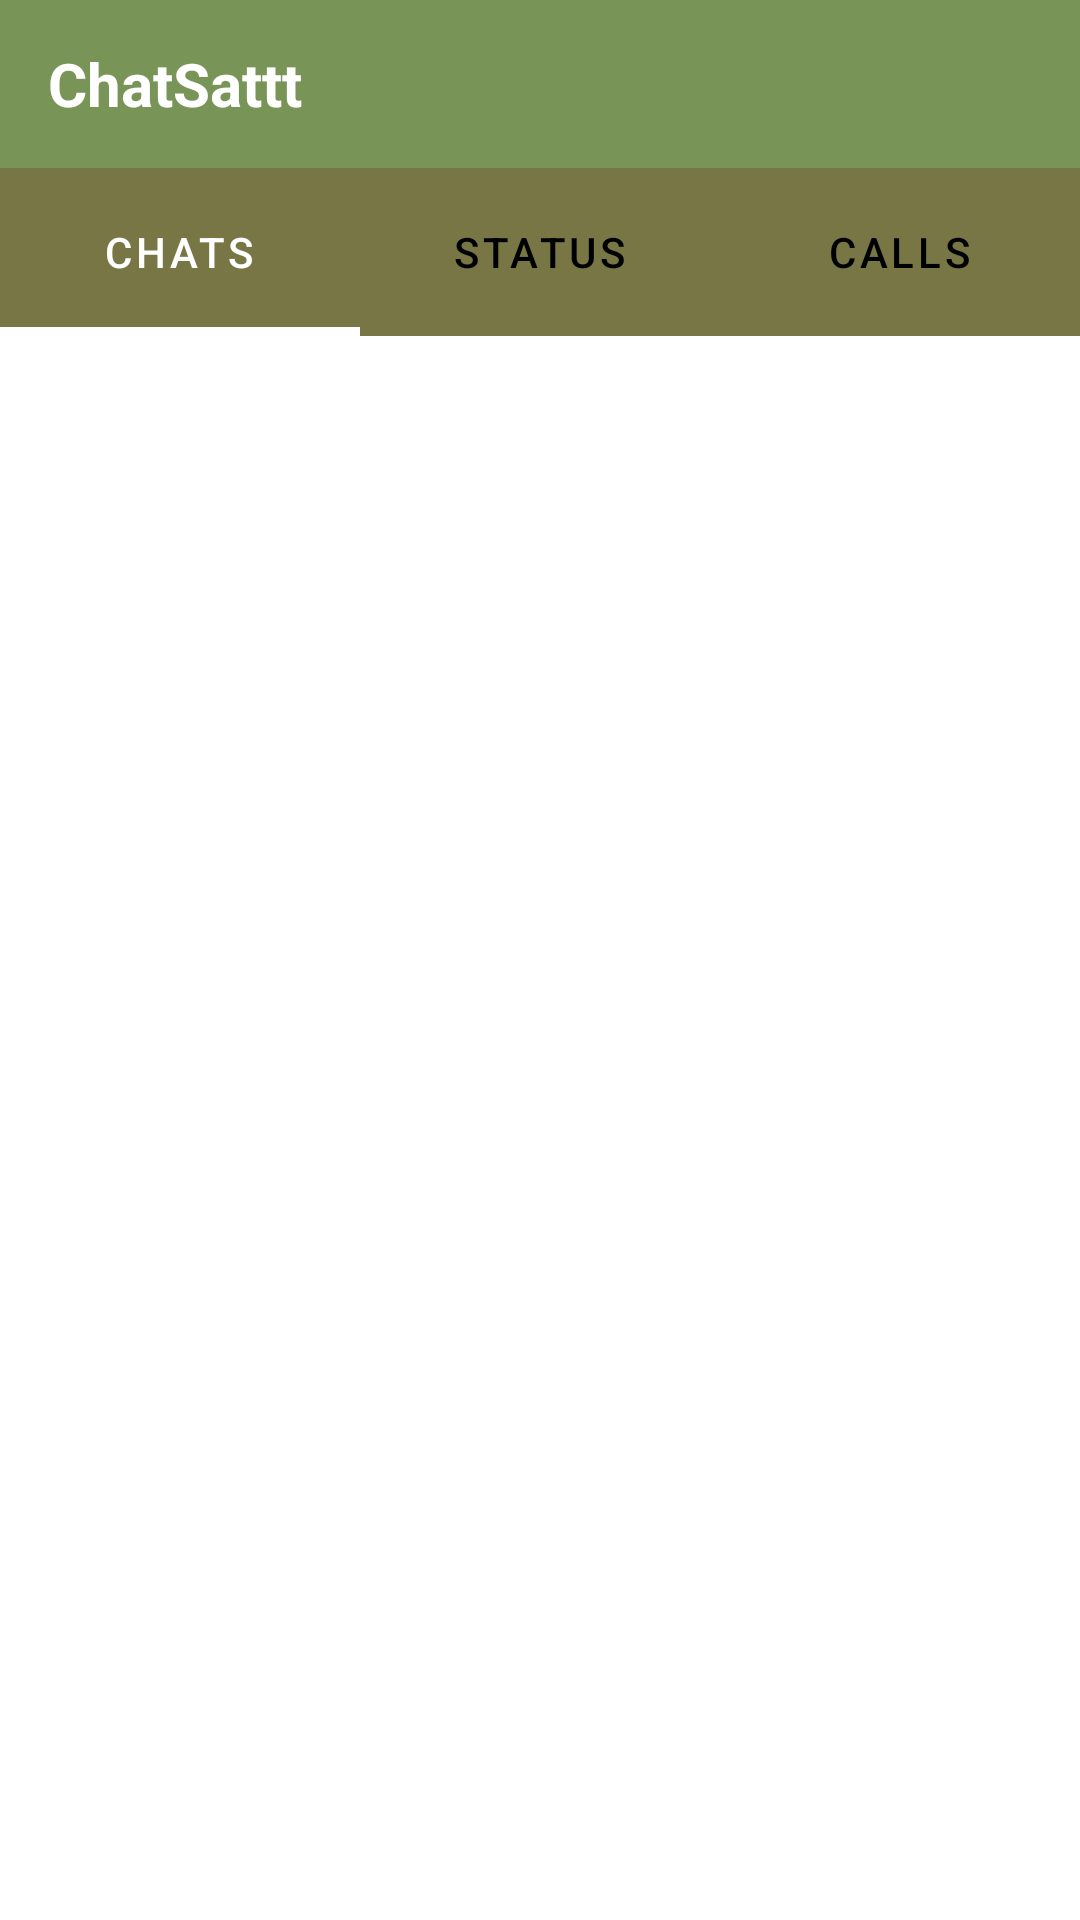

The Android layout XML behind this screen, and the referenced resources:
<!-- AndroidManifest.xml: application theme Theme.ChatSat -->
<!-- res/layout/activity_chat.xml -->
<?xml version="1.0" encoding="utf-8"?>
<RelativeLayout xmlns:android="http://schemas.android.com/apk/res/android"
    xmlns:app="http://schemas.android.com/apk/res-auto"
    xmlns:tools="http://schemas.android.com/tools"
    android:layout_width="match_parent"
    android:layout_height="match_parent"
    tools:context=".ChatActivity">


    
    <androidx.appcompat.widget.Toolbar
        android:layout_width="match_parent"
        android:background="#789456"
        android:layout_marginTop="0dp"
        android:id="@+id/toolbar"
        android:layout_height="?attr/actionBarSize">

        <RelativeLayout
            android:layout_width="match_parent"
            android:gravity="center_vertical"
            android:layout_height="match_parent">
            <TextView
                android:layout_width="wrap_content"
                android:layout_height="wrap_content"
                android:text="ChatSattt"
                android:textStyle="bold"
                android:textColor="@color/white"
                android:id="@+id/myappname"
                android:textSize="20sp"/>

        </RelativeLayout>

    </androidx.appcompat.widget.Toolbar>

    <com.google.android.material.tabs.TabLayout
        android:layout_width="match_parent"
        android:layout_height="?attr/actionBarSize"
        android:layout_below="@id/toolbar"
        app:tabTextColor="@color/black"
        app:tabSelectedTextColor="@color/white"
        app:tabIndicatorColor="@color/white"
        android:backgroundTint="#797646"
        app:tabIndicatorHeight="3dp"
        android:layout_marginTop="0dp"
        android:id="@+id/include">
        <com.google.android.material.tabs.TabItem
            android:layout_width="wrap_content"
            android:layout_height="wrap_content"
            android:text="Chats"
            android:id="@+id/chats"
            ></com.google.android.material.tabs.TabItem>
        <com.google.android.material.tabs.TabItem
            android:layout_width="wrap_content"
            android:layout_height="wrap_content"
            android:text="Status"
            android:id="@+id/status"
            ></com.google.android.material.tabs.TabItem>
        <com.google.android.material.tabs.TabItem
            android:layout_width="wrap_content"
            android:layout_height="wrap_content"
            android:text="Calls"
            android:id="@+id/calls"
            ></com.google.android.material.tabs.TabItem>

    </com.google.android.material.tabs.TabLayout>

    
    <androidx.viewpager.widget.ViewPager
        android:layout_width="match_parent"
        android:layout_height="match_parent"
        android:layout_below="@id/include"
        android:layout_marginTop="0dp"
        android:id="@+id/fragmentcontainer"/>

</RelativeLayout>
<!-- resources referenced by this layout -->
<resources>
  <style name="Theme.ChatSat" parent="Theme.MaterialComponents.DayNight.NoActionBar">
          
          <item name="colorPrimary">@color/purple_500</item>
          <item name="colorPrimaryVariant">@color/purple_700</item>
          <item name="colorOnPrimary">@color/white</item>
          
          <item name="colorSecondary">@color/teal_200</item>
          <item name="colorSecondaryVariant">@color/teal_700</item>
          <item name="colorOnSecondary">@color/black</item>
          
          <item name="android:statusBarColor" tools:targetApi="l">?attr/colorPrimaryVariant</item>
          
      </style>
  <!-- not gathered from this repository: default colours our renderer supplied (Android Studio template values) -->
  <color name="purple_500">#FF6200EE</color>
  <color name="purple_700">#FF3700B3</color>
  <color name="teal_200">#FF03DAC5</color>
  <color name="teal_700">#FF018786</color>
  <color name="black">#FF000000</color>
  <color name="white">#FFFFFFFF</color>
</resources>
